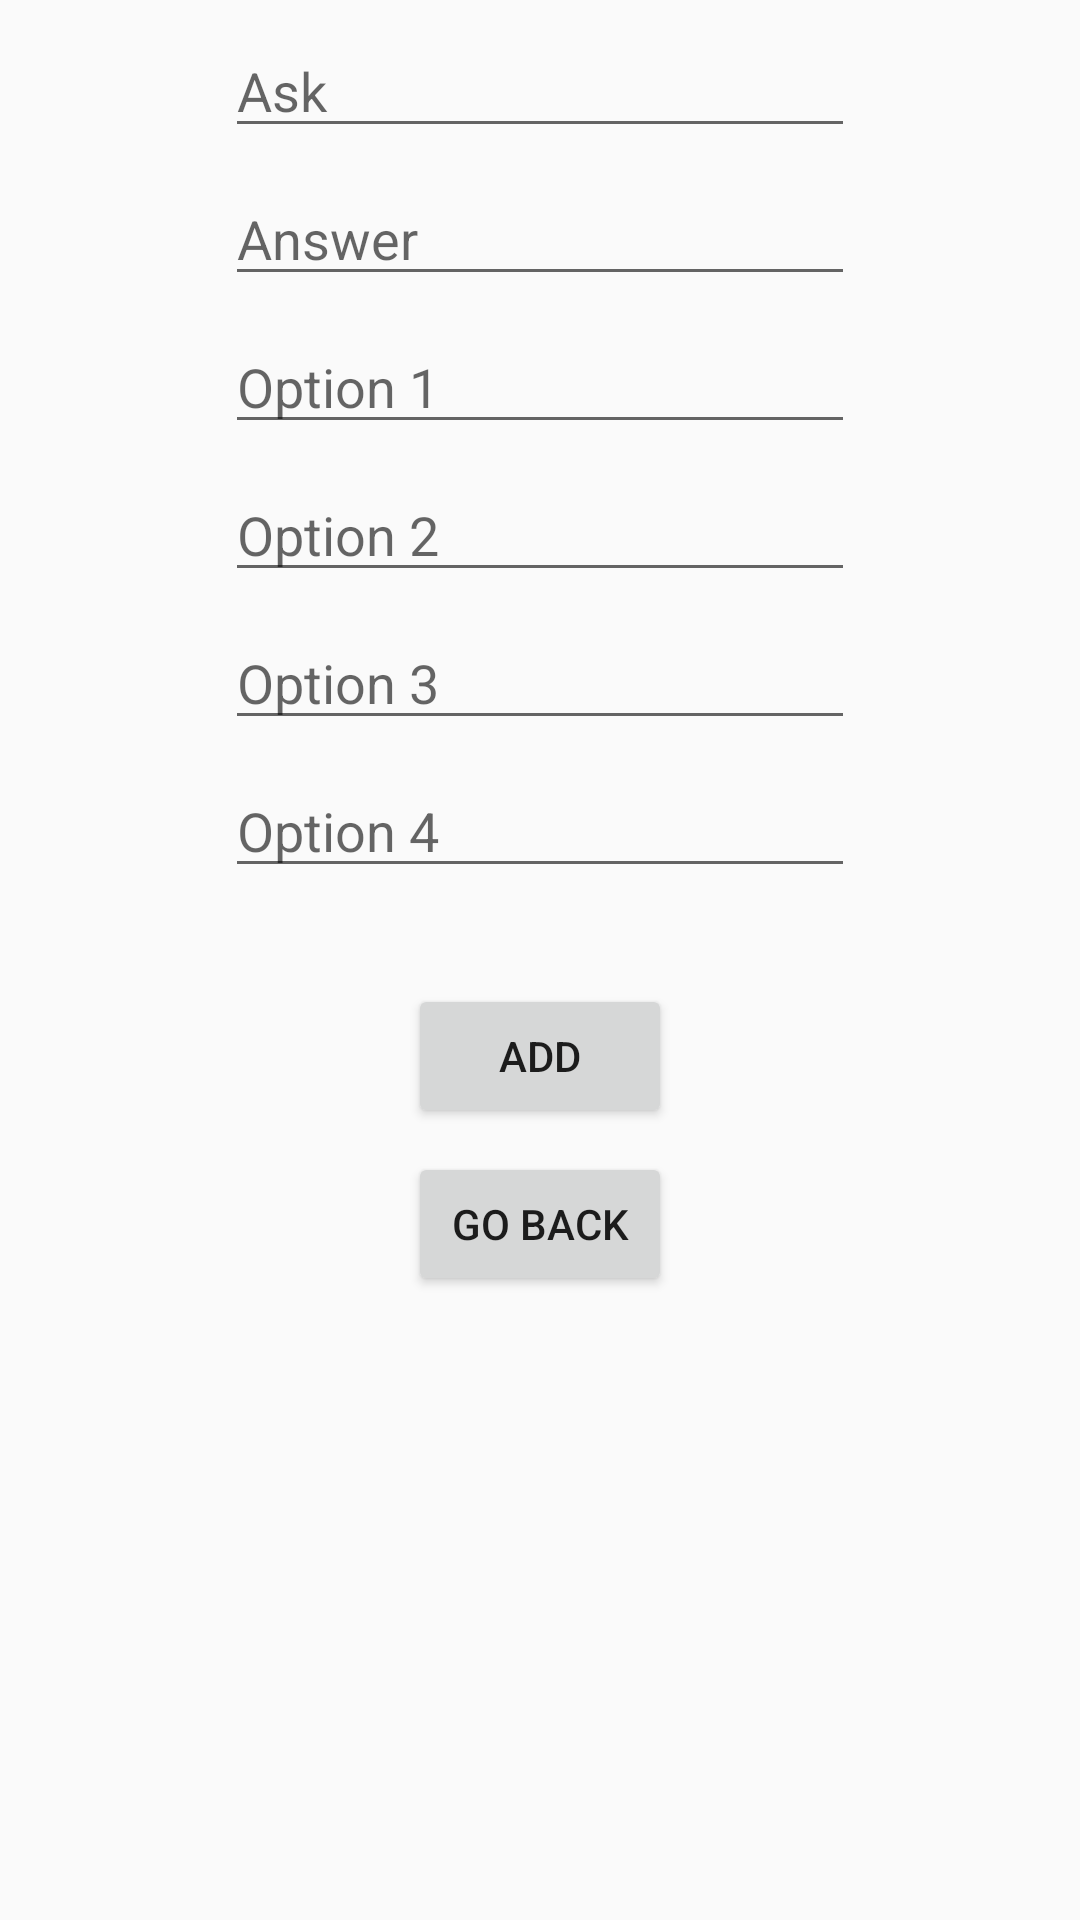

Reconstruct the res/layout file that produces this screen, plus the resources it refers to.
<!-- AndroidManifest.xml: application theme AppTheme -->
<!-- res/layout/activity_new_question.xml -->
<?xml version="1.0" encoding="utf-8"?>
<androidx.constraintlayout.widget.ConstraintLayout xmlns:android="http://schemas.android.com/apk/res/android"
    xmlns:app="http://schemas.android.com/apk/res-auto"
    xmlns:tools="http://schemas.android.com/tools"
    android:layout_width="match_parent"
    android:layout_height="match_parent"
    tools:context=".NewQuestionActivity">

    <EditText
        android:id="@+id/question_editTxt"
        android:layout_width="wrap_content"
        android:layout_height="wrap_content"
        android:layout_marginTop="8dp"
        android:ems="10"
        android:hint="Ask"
        android:inputType="textPersonName"
        app:layout_constraintEnd_toEndOf="parent"
        app:layout_constraintHorizontal_bias="0.5"
        app:layout_constraintStart_toStartOf="parent"
        app:layout_constraintTop_toTopOf="parent" />

    <EditText
        android:id="@+id/answer_editTxt"
        android:layout_width="wrap_content"
        android:layout_height="wrap_content"
        android:layout_marginTop="8dp"
        android:ems="10"
        android:hint="Answer"
        android:inputType="textPersonName"
        app:layout_constraintEnd_toEndOf="parent"
        app:layout_constraintHorizontal_bias="0.5"
        app:layout_constraintStart_toStartOf="parent"
        app:layout_constraintTop_toBottomOf="@+id/question_editTxt" />

    <EditText
        android:id="@+id/option1_editTxt"
        android:layout_width="wrap_content"
        android:layout_height="wrap_content"
        android:layout_marginTop="8dp"
        android:ems="10"
        android:hint="Option 1"
        android:inputType="textPersonName"
        app:layout_constraintEnd_toEndOf="parent"
        app:layout_constraintHorizontal_bias="0.5"
        app:layout_constraintStart_toStartOf="parent"
        app:layout_constraintTop_toBottomOf="@+id/answer_editTxt" />

    <EditText
        android:id="@+id/option2_editTxt"
        android:layout_width="wrap_content"
        android:layout_height="wrap_content"
        android:layout_marginTop="8dp"
        android:ems="10"
        android:hint="Option 2"
        android:inputType="textPersonName"
        app:layout_constraintEnd_toEndOf="parent"
        app:layout_constraintHorizontal_bias="0.5"
        app:layout_constraintStart_toStartOf="parent"
        app:layout_constraintTop_toBottomOf="@+id/option1_editTxt" />

    <EditText
        android:id="@+id/option3_editTxt"
        android:layout_width="wrap_content"
        android:layout_height="wrap_content"
        android:layout_marginTop="8dp"
        android:ems="10"
        android:hint="Option 3"
        android:inputType="textPersonName"
        app:layout_constraintEnd_toEndOf="parent"
        app:layout_constraintHorizontal_bias="0.5"
        app:layout_constraintStart_toStartOf="parent"
        app:layout_constraintTop_toBottomOf="@+id/option2_editTxt" />

    <EditText
        android:id="@+id/option4_editTxt"
        android:layout_width="wrap_content"
        android:layout_height="wrap_content"
        android:layout_marginTop="8dp"
        android:ems="10"
        android:hint="Option 4"
        android:inputType="textPersonName"
        app:layout_constraintEnd_toEndOf="parent"
        app:layout_constraintHorizontal_bias="0.5"
        app:layout_constraintStart_toStartOf="parent"
        app:layout_constraintTop_toBottomOf="@+id/option3_editTxt" />

    <Button
        android:id="@+id/update_btn"
        android:layout_width="wrap_content"
        android:layout_height="wrap_content"
        android:layout_marginTop="32dp"
        android:text="add"
        app:layout_constraintEnd_toEndOf="parent"
        app:layout_constraintHorizontal_bias="0.5"
        app:layout_constraintStart_toStartOf="parent"
        app:layout_constraintTop_toBottomOf="@+id/option4_editTxt" />

    <Button
        android:id="@+id/back_btn"
        android:layout_width="wrap_content"
        android:layout_height="wrap_content"
        android:layout_marginTop="8dp"
        android:text="Go Back"
        app:layout_constraintEnd_toEndOf="parent"
        app:layout_constraintHorizontal_bias="0.5"
        app:layout_constraintStart_toStartOf="parent"
        app:layout_constraintTop_toBottomOf="@+id/update_btn" />
</androidx.constraintlayout.widget.ConstraintLayout>
<!-- resources referenced by this layout -->
<resources>
  <style name="AppTheme" parent="Theme.AppCompat.Light.NoActionBar">
          
          <item name="colorPrimary">@color/colorPrimary</item>
          <item name="colorPrimaryDark">@color/colorPrimaryDark</item>
          <item name="colorAccent">@color/colorAccent</item>
      </style>
  <color name="colorPrimary">#3F51B5</color>
  <color name="colorPrimaryDark">#303F9F</color>
  <color name="colorAccent">#FF4081</color>
</resources>
